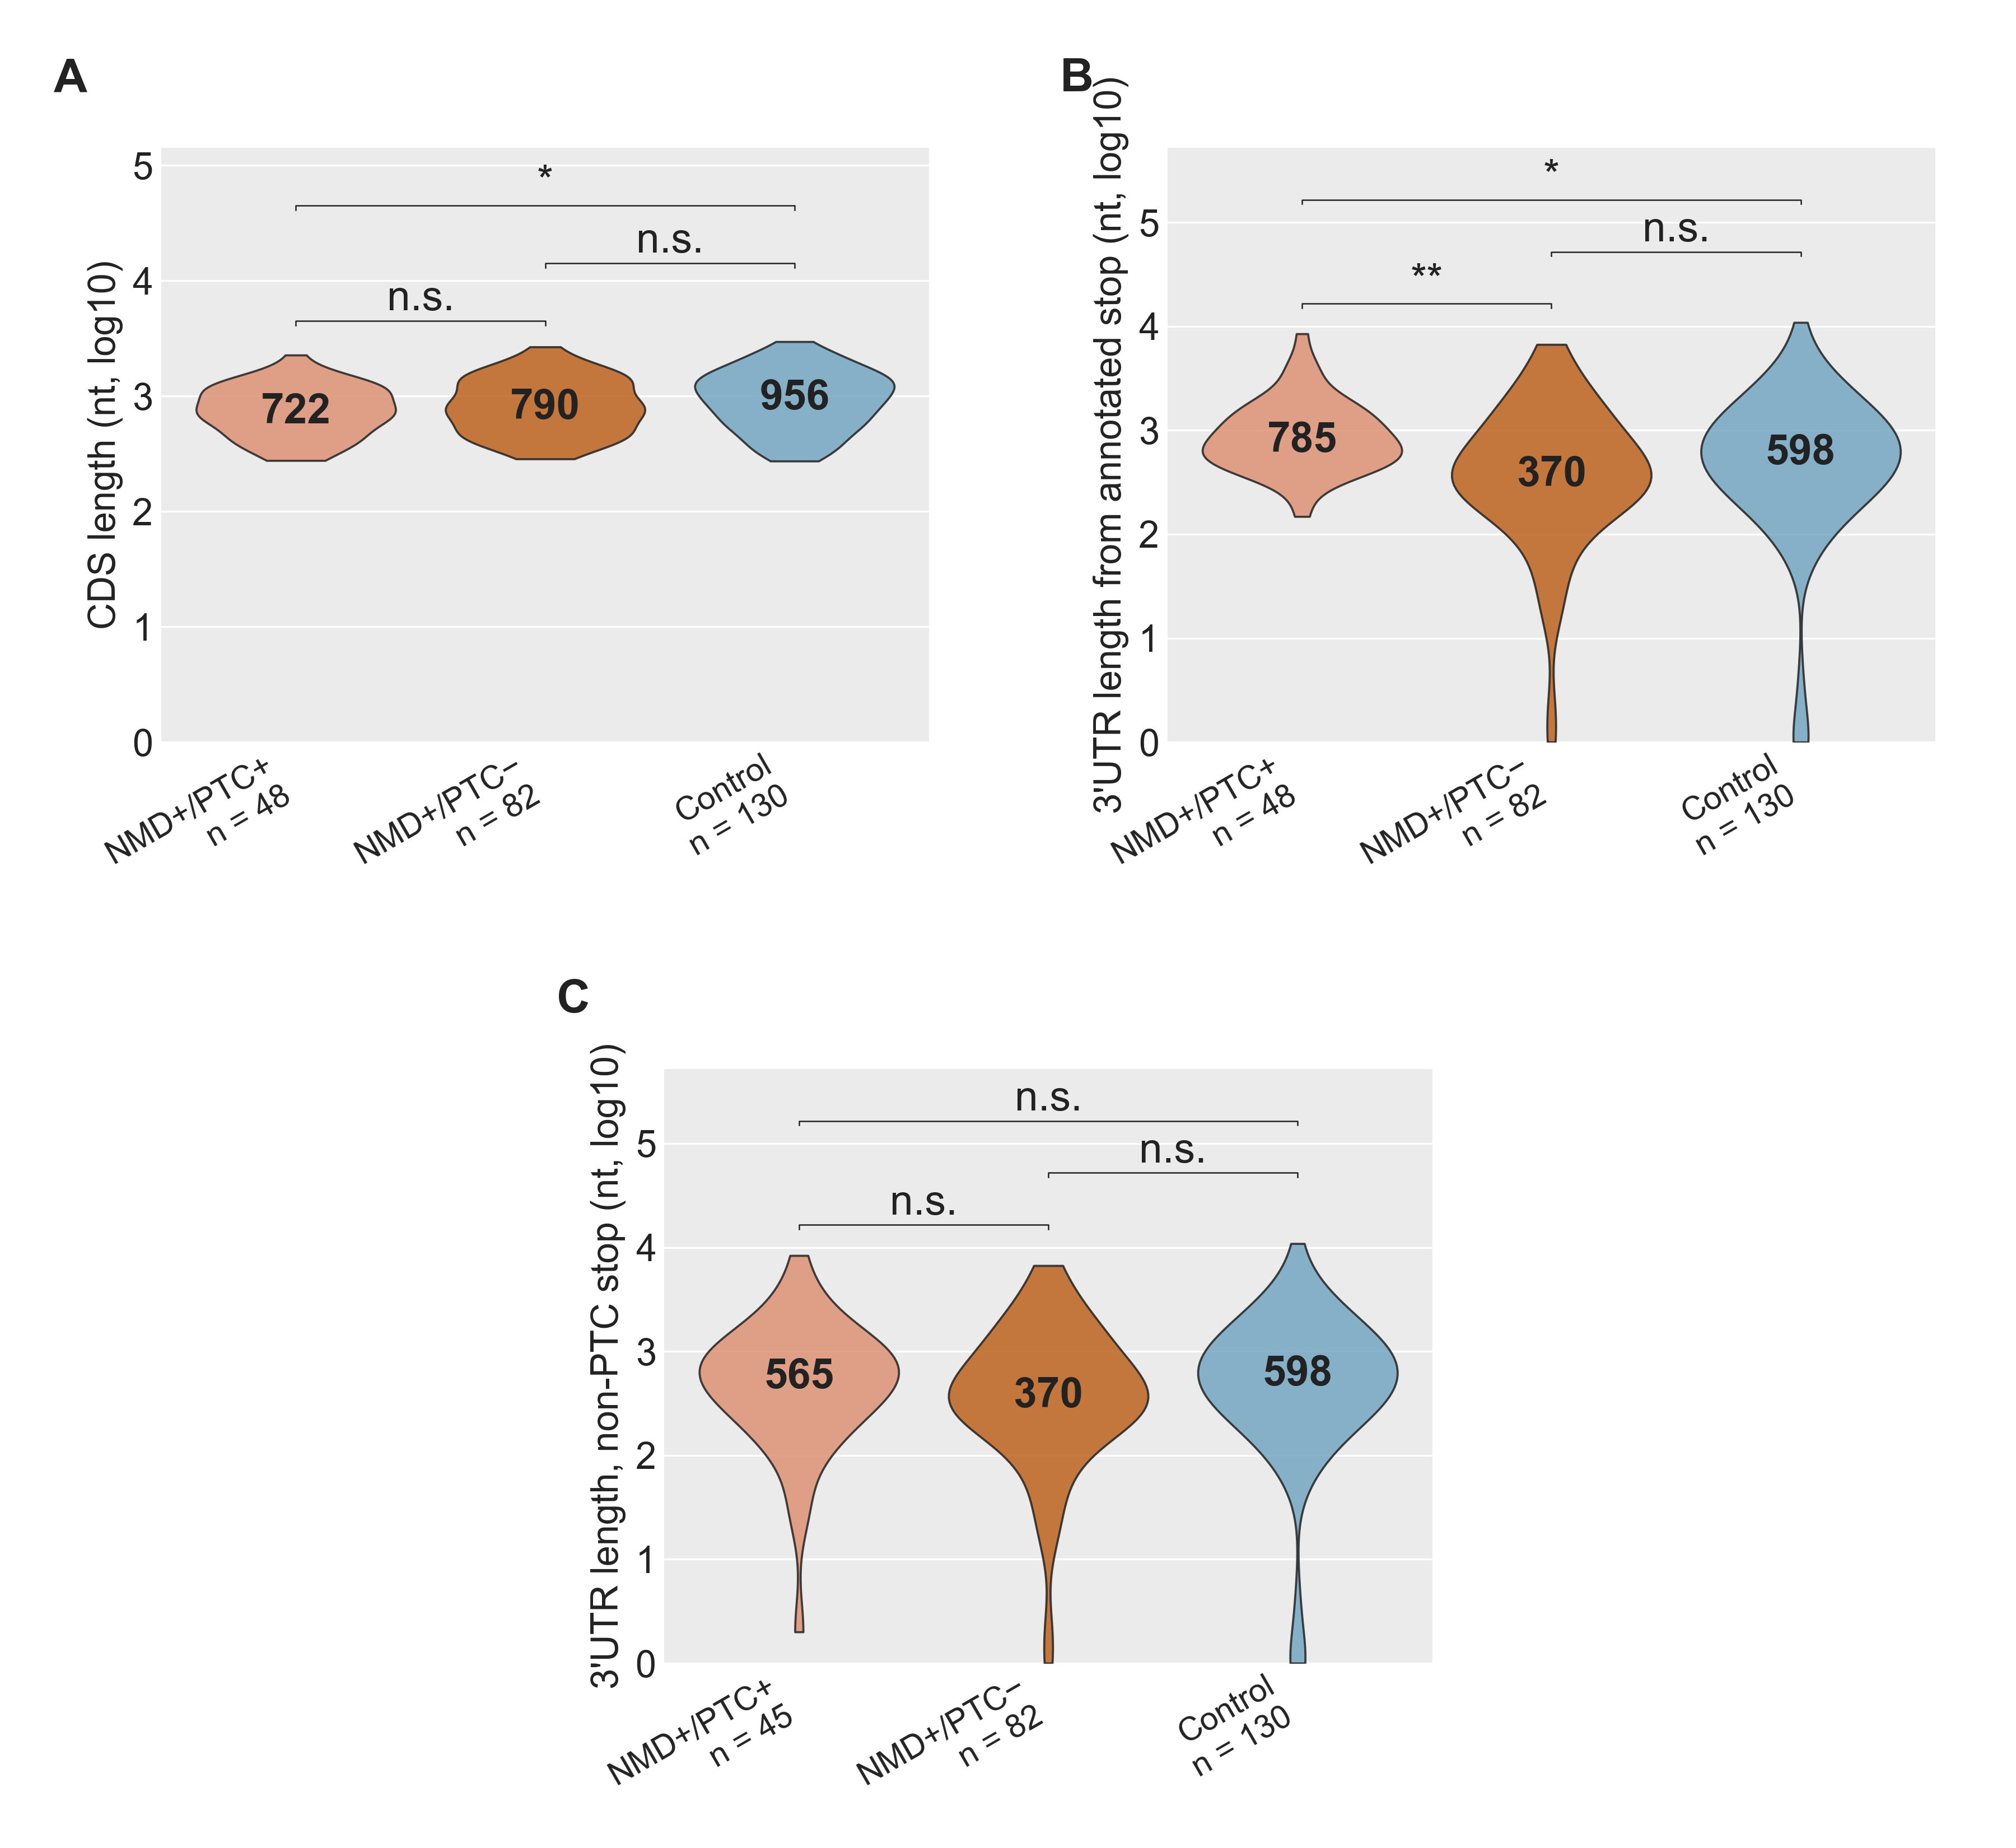

Write Python code to recreate this figure.
"""
SF33 — CDS length and two 3'UTR-length measures in the GENCODE-restricted cohort
(n = 54 / 82 / 136). Own-annotated-CDS stop anchor. 1×3 panels A/B/C.

Data reused from the combined SF33+SF36 export in the sibling dir; no new
data_export needed.
"""

import sys
from pathlib import Path

import matplotlib.pyplot as plt
import numpy as np
import pandas as pd
import seaborn as sns

HERE = Path(__file__).resolve()
LIB = HERE.parents[2] / "lib"
sys.path.insert(0, str(LIB))

from ggplot_style import (
    apply_ggplot_rcparams,
    style_axes_ggplot,
    panel_letter,
    docx_body_fs,
    place_violin_median_label,
    render_and_validate,
    SUBGROUP_PAL,
    TITLE_C,
    AXIS_C,
)

# Native figure width — passed through to docx_body_fs so BODY_FS lands at
# the 10 pt docx-scale target regardless of native render size.
NATIVE_W = 12.0
BODY_FS  = docx_body_fs(NATIVE_W)

# Must follow BODY_FS: rcParams drive tick/legend/title sizes, and the
# local BODY_FS shadows the module constant (see apply_ggplot_rcparams).
apply_ggplot_rcparams(BODY_FS)

# Shared export dir data_export.R writes to (local ./data was a pre-reorg leftover).
DATA = HERE.parents[1] / "CDSand3UTR_GENCODEonly" / "data"

# Canonical SUBGROUP_PAL uses Unicode minus (U+2212) in the "NMD+/PTC−"
# key. Data files store the ASCII hyphen form; we remap to the Unicode
# form after loading so SUBGROUP_PAL keys match without a local override.
GROUP_ORDER = ["NMD+/PTC+", "NMD+/PTC−", "Control"]
GROUP_LABEL_REMAP = {"NMD+/PTC-": "NMD+/PTC−"}

PANELS = [
    {"letter": "A", "slug": "panelA_cds_length",
     "value_col": "cds_nt",
     "ylabel": "CDS length (nt, log10)"},
    {"letter": "B", "slug": "panelC_utr3_translation",
     "value_col": "utr3_to_tx_end_nt",
     "ylabel": "3'UTR length from annotated stop (nt, log10)"},
    {"letter": "C", "slug": "panelD_utr3_non_ptc_stop",
     "value_col": "utr3_via_non_ptc_stop_nt",
     "ylabel": "3'UTR length, non-PTC stop (nt, log10)"},
]


def sig_marker(p):
    if pd.isna(p): return "n.s."
    if p < 1e-10:  return "****"
    if p < 1e-4:   return "***"
    if p < 1e-3:   return "**"
    if p < 0.05:   return "*"
    return "n.s."


def render_panel(ax, long, desc, stats, value_col, ylabel):
    style_axes_ggplot(ax, xgrid=False, ygrid=True)
    plot_df = long.copy()
    plot_df["y"] = np.log10(np.clip(plot_df[value_col], 1, None))
    plot_df = plot_df.dropna(subset=["y"])

    sns.violinplot(data=plot_df, x="group", y="y", order=GROUP_ORDER,
                   hue="group", palette=SUBGROUP_PAL, legend=False,
                   cut=0, inner=None, density_norm="width",
                   linewidth=0.9, ax=ax)
    for patch in ax.collections:
        patch.set_edgecolor(TITLE_C); patch.set_alpha(0.85); patch.set_zorder(3)
    # Median label placed inside the violin at the median line —
    # font shrunk automatically until the label bbox fits within the
    # violin's width (checked at the label's TOP edge, since violins
    # taper above the median). Falls back to "median = X" below the
    # xtick label if no font from BODY_FS down to the readability floor
    # fits. See place_violin_median_label in ggplot_style.
    data = [plot_df.loc[plot_df["group"] == g, "y"].to_numpy() for g in GROUP_ORDER]
    median_fallbacks = {}
    for i, g in enumerate(GROUP_ORDER):
        v_log = plot_df.loc[plot_df["group"] == g, "y"]
        if len(v_log) == 0:
            continue
        m_log = float(np.median(v_log))
        m_raw = float(desc.loc[desc["group"] == g, "median"].iloc[0])
        result, _fs = place_violin_median_label(
            ax, i, v_log.to_numpy(), m_raw, m_log, BODY_FS, NATIVE_W)
        if result == "fallback":
            # Fallback: draw the median tick line only; caller adds
            # "median = X" annotation below the xtick label.
            ax.plot([i - 0.20, i + 0.20], [m_log, m_log],
                    color=TITLE_C, linewidth=1.6, zorder=5)
            median_fallbacks[g] = m_raw

    ymax = max(d.max() for d in data)
    y_top = ymax + 0.18
    spacing = 0.50
    # Use Unicode minus (U+2212) to match GROUP_LABEL_REMAP-applied data.
    # ASCII hyphen here caused two of three brackets to silently drop.
    pairs = [("NMD+/PTC−", "NMD+/PTC+", 0, 1, y_top),
             ("NMD+/PTC−", "Control",  1, 2, y_top + spacing),
             ("NMD+/PTC+", "Control",  0, 2, y_top + 2 * spacing)]
    for gx, gy, ix, iy, yy in pairs:
        row = stats[((stats["group_x"] == gx) & (stats["group_y"] == gy)) |
                    ((stats["group_x"] == gy) & (stats["group_y"] == gx))]
        if row.empty: continue
        p = row.iloc[0]["wilcox_p"]
        ax.plot([ix, ix, iy, iy], [yy - 0.04, yy, yy, yy - 0.04],
                color=TITLE_C, linewidth=0.6)
        ax.text((ix + iy) / 2, yy + 0.02, sig_marker(p),
                ha="center", va="bottom", fontsize=BODY_FS, color=TITLE_C)

    n_per = {g: int(desc.loc[desc["group"] == g, "n"].iloc[0]) for g in GROUP_ORDER}

    ax.set_xticks(range(len(GROUP_ORDER)))
    # Tilted 2-row labels at BODY_FS-4 (effective ~7.6pt in docx) so
    # the "NMD+/PTC−\nn=82" label fits within per-tick spacing on the
    # 2×2 layout. Matches the docx-approved Yul style for SF36.
    ax.set_xticklabels(
        [f"{g}\nn = {n_per[g]:,}" for g in GROUP_ORDER],
        fontsize=BODY_FS - 4, color=TITLE_C,
        rotation=30, ha="right", va="top")
    ax.set_xlabel("")
    ax.set_ylabel(ylabel, fontsize=BODY_FS - 2, color=TITLE_C)
    ax.tick_params(axis="y", labelsize=BODY_FS - 2, colors=TITLE_C)
    ax.set_ylim(bottom=0, top=y_top + 3 * spacing)

    # For any group whose median label fell back, add "median = X"
    # annotation below the xtick label (Pete's first-choice fallback).
    # Offset in pixels is tuned to sit just below the 2-row horizontal
    # xtick label (~50-55 px tall at BODY_FS-1).
    for i, g in enumerate(GROUP_ORDER):
        if g in median_fallbacks:
            m_raw = median_fallbacks[g]
            ax.annotate(
                f"median = {int(round(m_raw)):,}",
                xy=(i, 0), xycoords=("data", "axes fraction"),
                xytext=(0, -60), textcoords="offset points",
                fontsize=BODY_FS - 1, color=TITLE_C,
                ha="center", va="top",
            )


def build_figure():
    # 2×2 layout with Panel C centered on the bottom row — matches
    # SF34's TD2 bias figure. Panels get double the horizontal width
    # of a 1×3 layout, which lets tilted xtick labels fit at readable
    # font. Implemented as a 2×4 grid: A cols 0-1, B cols 2-3, C cols 1-2.
    from matplotlib.gridspec import GridSpec
    fig = plt.figure(figsize=(NATIVE_W, 11.0))
    gs = GridSpec(2, 4, figure=fig,
                  left=0.08, right=0.96, top=0.92, bottom=0.10,
                  wspace=0.9, hspace=0.55)
    axes = [
        fig.add_subplot(gs[0, 0:2]),   # A — top-left
        fig.add_subplot(gs[0, 2:4]),   # B — top-right
        fig.add_subplot(gs[1, 1:3]),   # C — bottom-center
    ]

    long = pd.read_csv(DATA / "features_190_subset_long.tsv", sep="\t")
    long["group"] = long["group"].replace(GROUP_LABEL_REMAP)
    for spec, ax in zip(PANELS, axes):
        desc  = pd.read_csv(DATA / f"{spec['slug']}_descriptives.tsv", sep="\t")
        stats = pd.read_csv(DATA / f"{spec['slug']}_pairwise.tsv", sep="\t")
        desc["group"] = desc["group"].replace(GROUP_LABEL_REMAP)
        stats["group_x"] = stats["group_x"].replace(GROUP_LABEL_REMAP)
        stats["group_y"] = stats["group_y"].replace(GROUP_LABEL_REMAP)
        render_panel(ax, long, desc, stats, spec["value_col"], spec["ylabel"])
        panel_letter(ax, spec["letter"], x=-0.14, y=1.08)
    return fig


def main():
    fig = build_figure()
    render_and_validate(fig, HERE.parent / "figure_sf33",
                        native_width_in=NATIVE_W)
    print("Saved: figure_sf33.{pdf,png}")


if __name__ == "__main__":
    main()
